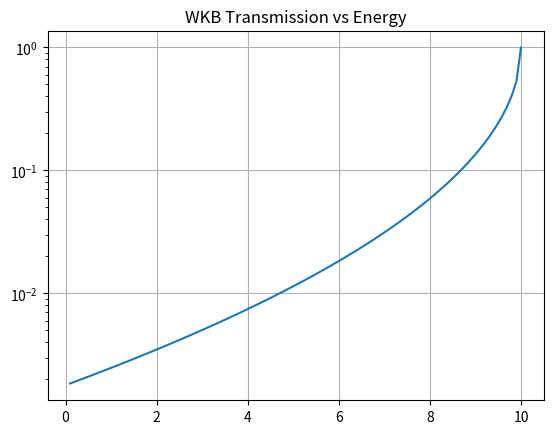

Write Python code to recreate this figure.
%matplotlib inline
import numpy as np
import matplotlib.pyplot as plt
E = np.linspace(0.1, 10, 100)
V0 = 10
gamma = np.sqrt(V0 - E)
T = np.exp(-2 * gamma)
plt.plot(E, T)
plt.title('WKB Transmission vs Energy')
plt.yscale('log')
plt.grid()
plt.show()
